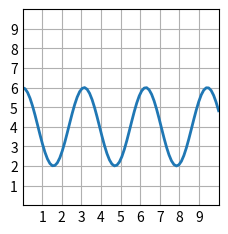

The script that saved this image:
# -*- coding: utf-8 -*-
"""
Spyder Editor

This is a temporary script file.
"""

import matplotlib.pyplot as plt
import numpy as np

plt.style.use('_mpl-gallery')

# make data
x = np.linspace(0, 10, 80)
y = 4 + 2 * np.cos(2 * x)

# plot
fig, ax = plt.subplots()

ax.plot(x, y, linewidth=2.0)

ax.set(xlim=(0, 10), xticks=np.arange(1, 10),
       ylim=(0, 10), yticks=np.arange(1, 10))

plt.show()